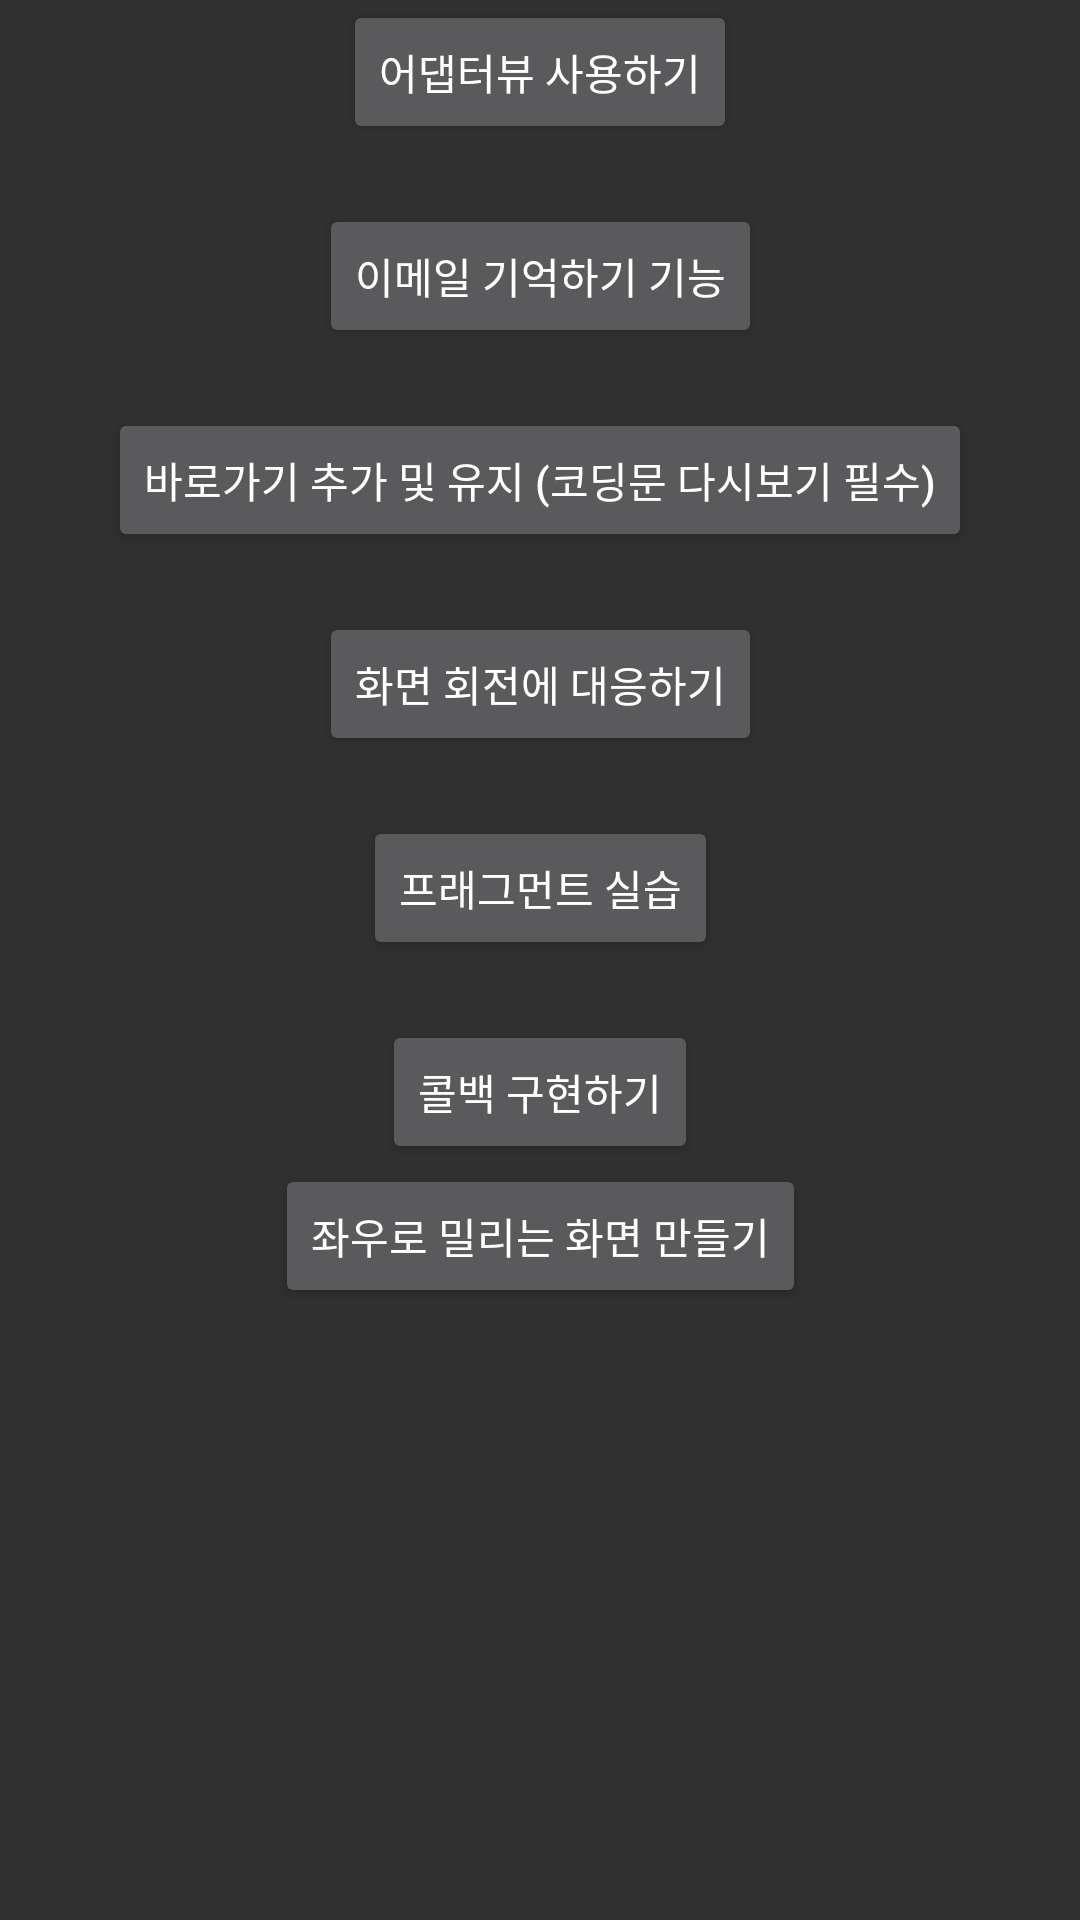

Write the Android layout XML for this screen, with the resource values it uses.
<!-- AndroidManifest.xml: application theme Theme.AppCompat -->
<!-- res/layout/activity_select_study_list.xml -->
<?xml version="1.0" encoding="utf-8"?>
<androidx.constraintlayout.widget.ConstraintLayout xmlns:android="http://schemas.android.com/apk/res/android"
    xmlns:app="http://schemas.android.com/apk/res-auto"
    xmlns:tools="http://schemas.android.com/tools"
    android:layout_width="match_parent"
    android:layout_height="match_parent"
    tools:context=".SelectStudyList">

    <Button
        android:layout_width="wrap_content"
        android:layout_height="wrap_content"
        android:id="@+id/Selcet_AdapterBTN"
        android:text="어댑터뷰 사용하기"
        app:layout_constraintVertical_bias="0"
        app:layout_constraintTop_toTopOf="parent"
        app:layout_constraintBottom_toBottomOf="parent"
        app:layout_constraintLeft_toLeftOf="parent"
        app:layout_constraintRight_toRightOf="parent"/>

    <Button
        android:layout_width="wrap_content"
        android:layout_height="wrap_content"
        android:id="@+id/Selcet_EmailBTN"
        android:text="이메일 기억하기 기능"
        android:layout_marginTop="20dp"
        app:layout_constraintVertical_bias="0"
        app:layout_constraintTop_toBottomOf="@id/Selcet_AdapterBTN"
        app:layout_constraintBottom_toBottomOf="parent"
        app:layout_constraintLeft_toLeftOf="parent"
        app:layout_constraintRight_toRightOf="parent"/>

    <Button
        android:layout_width="wrap_content"
        android:layout_height="wrap_content"
        android:id="@+id/Selcet_DirectBTN"
        android:text="바로가기 추가 및 유지 (코딩문 다시보기 필수)"
        android:layout_marginTop="20dp"
        app:layout_constraintVertical_bias="0.0"
        app:layout_constraintTop_toBottomOf="@id/Selcet_EmailBTN"
        app:layout_constraintBottom_toBottomOf="parent"
        app:layout_constraintLeft_toLeftOf="parent"
        app:layout_constraintRight_toRightOf="parent"/>

    <Button
        android:layout_width="wrap_content"
        android:layout_height="wrap_content"
        android:id="@+id/Selcet_DisplayBTN"
        android:text="화면 회전에 대응하기"
        android:layout_marginTop="20dp"
        app:layout_constraintVertical_bias="0.0"
        app:layout_constraintTop_toBottomOf="@id/Selcet_DirectBTN"
        app:layout_constraintBottom_toBottomOf="parent"
        app:layout_constraintLeft_toLeftOf="parent"
        app:layout_constraintRight_toRightOf="parent"/>


    <Button
        android:layout_width="wrap_content"
        android:layout_height="wrap_content"
        android:id="@+id/Selcet_FragBTN"
        android:text="프래그먼트 실습"
        android:layout_marginTop="20dp"
        app:layout_constraintVertical_bias="0"
        app:layout_constraintTop_toBottomOf="@id/Selcet_DisplayBTN"
        app:layout_constraintBottom_toBottomOf="parent"
        app:layout_constraintLeft_toLeftOf="parent"
        app:layout_constraintRight_toRightOf="parent"/>

    <Button
        android:layout_width="wrap_content"
        android:layout_height="wrap_content"
        android:id="@+id/Selcet_CallBTN"
        android:text="콜백 구현하기"
        app:layout_constraintVertical_bias="0"
        android:layout_marginTop="20dp"
        app:layout_constraintTop_toBottomOf="@id/Selcet_FragBTN"
        app:layout_constraintBottom_toBottomOf="parent"
        app:layout_constraintLeft_toLeftOf="parent"
        app:layout_constraintRight_toRightOf="parent"/>

    <Button
        android:layout_width="wrap_content"
        android:layout_height="wrap_content"
        android:id="@+id/Selcet_ScrollBTN"
        android:text="좌우로 밀리는 화면 만들기"
        app:layout_constraintVertical_bias="0"
        app:layout_constraintTop_toBottomOf="@id/Selcet_CallBTN"
        app:layout_constraintBottom_toBottomOf="parent"
        app:layout_constraintLeft_toLeftOf="parent"
        app:layout_constraintRight_toRightOf="parent"/>


</androidx.constraintlayout.widget.ConstraintLayout>
<!-- resources referenced by this layout -->
<resources>

</resources>
